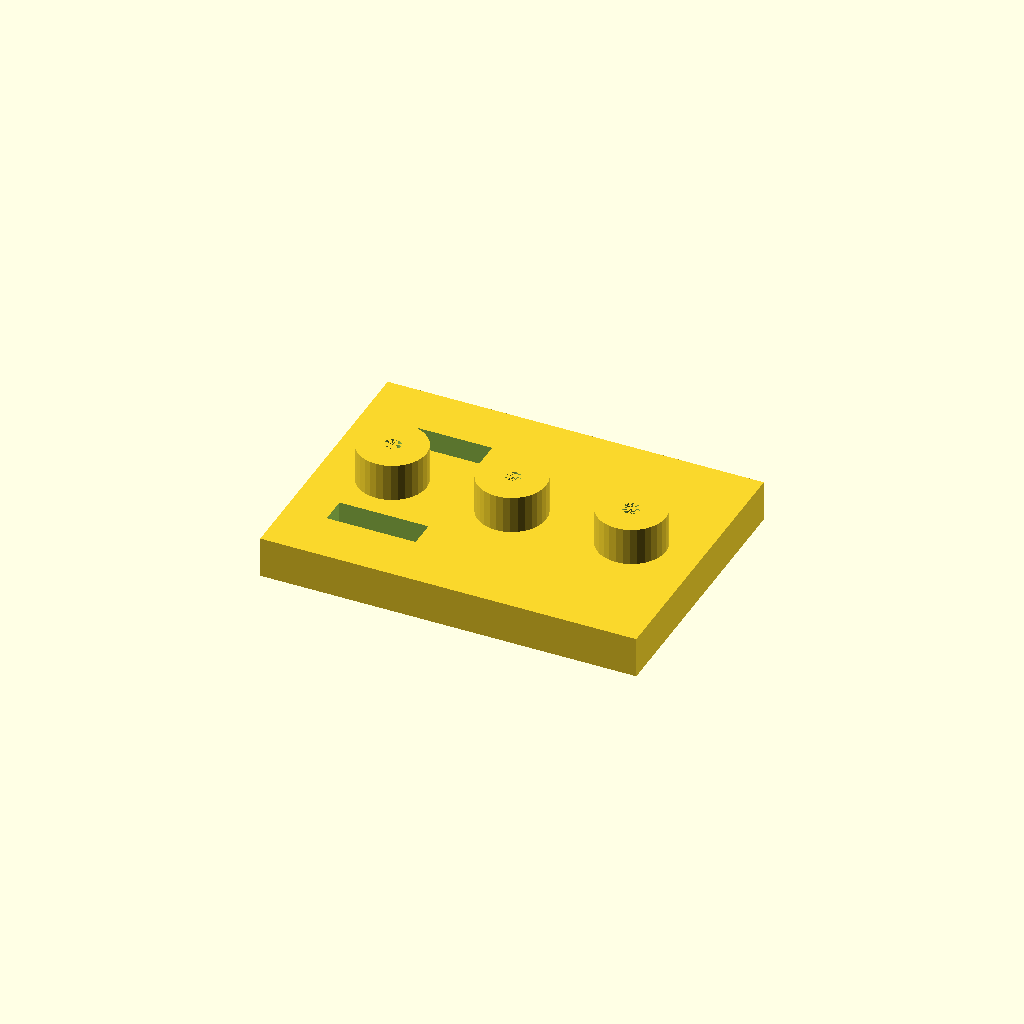
Cell 1 — every parameter at its default value.
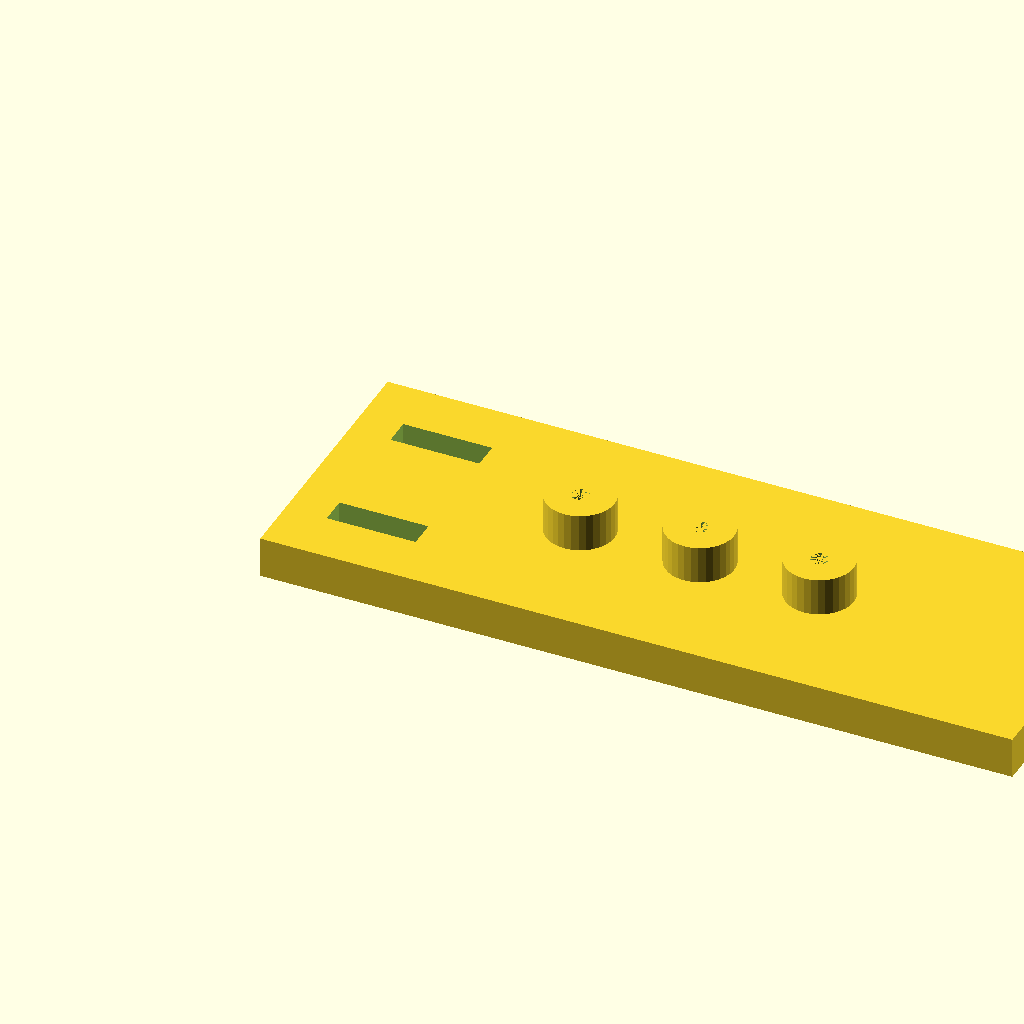
Cell 2 — plate_l set to 220, the other parameters unchanged.
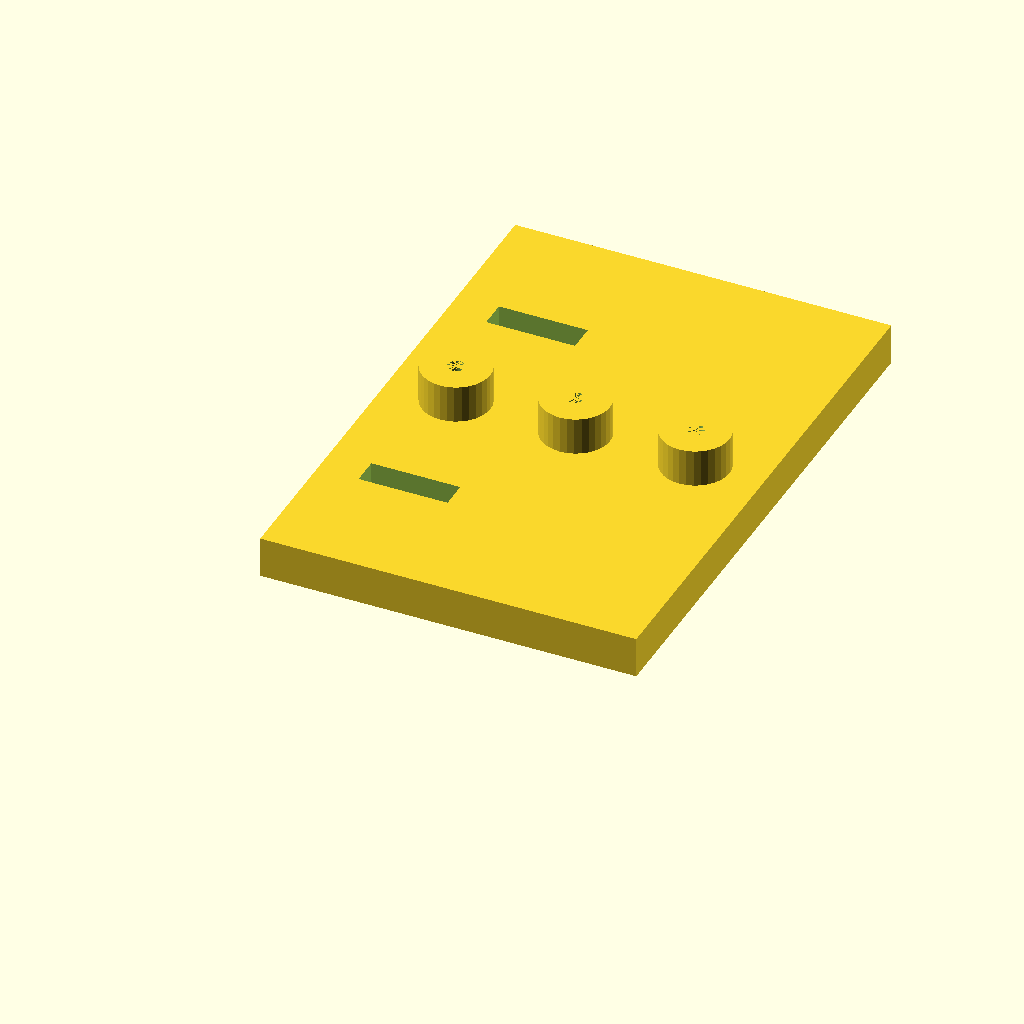
Cell 3: plate_w = 160 (everything else at default).
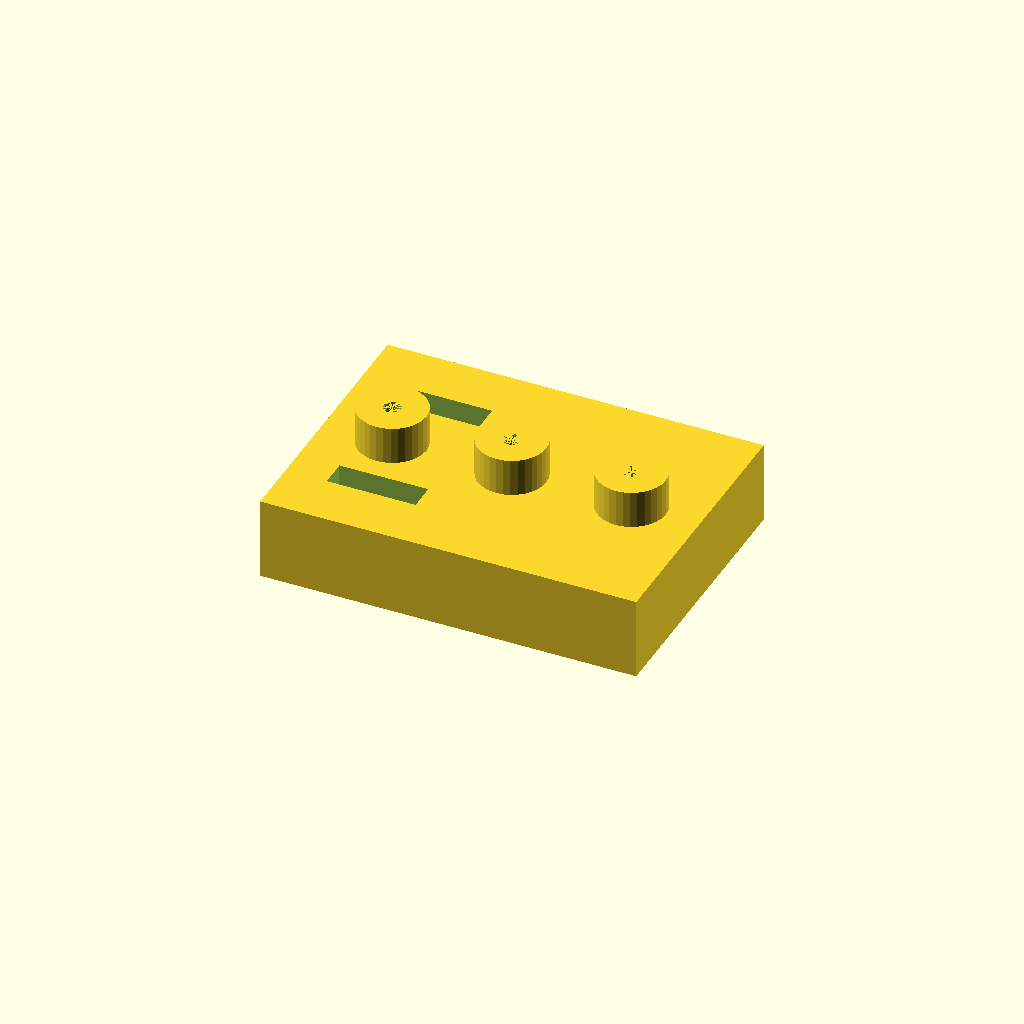
Cell 4: the same model with plate_t = 24.
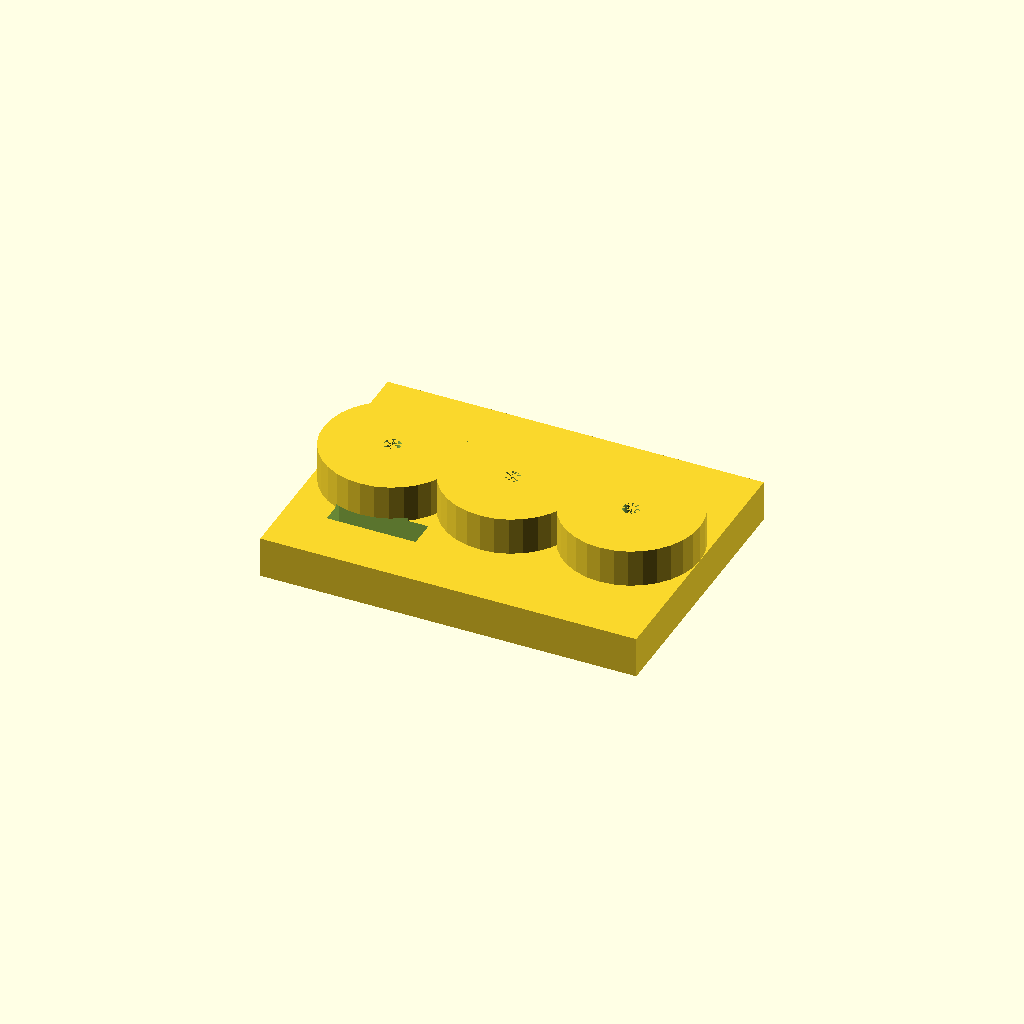
Cell 5: the same model with boss_d = 40.
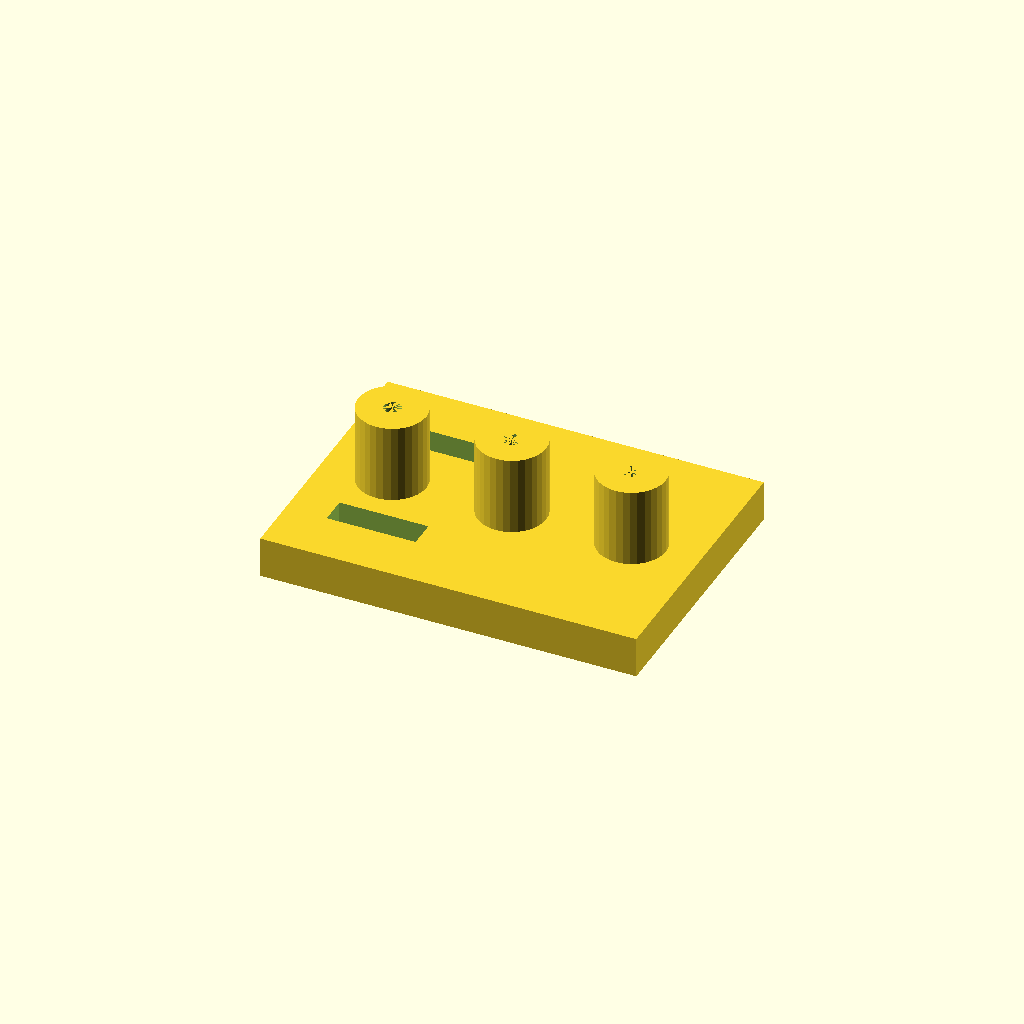
Cell 6: the same model with boss_h = 24.
All cells are drawn from one camera (rotation 55°, 0°, 25°, orthographic, colour scheme Cornfield), so only the parameter changes between them.
Source of the model, optional_data/data/solid2/drilljig/part_0041.scad:
$fn = 32;

// ----------------------------------------------------------------------
// Drill jig: three_boss_slot jig
// ----------------------------------------------------------------------

// --- parameters (mm) ---
plate_l = 110;            // plate length, X
plate_w = 80;             // plate width, Y
plate_t = 12;             // plate thickness
boss_d = 20;              // guide boss diameter
boss_h = 12;              // boss height above the plate
guide_d = 5;              // guide hole diameter
boss_pitch = 35;          // boss pitch
slot_w = 8;               // clamp slot width
slot_l = 26;              // clamp slot length
slot_x = 12;              // slot start X

n_boss = 3;  // guide bosses
boss_x0 = (plate_l - (n_boss - 1) * boss_pitch) / 2;  // first boss X
boss_top = plate_t - 1 + boss_h;  // boss crown height
total_h = boss_top;  // overall height

difference() {
  union() {
  cube([plate_l, plate_w, plate_t]);
  for (i = [0 : n_boss - 1])
    translate([boss_x0 + i * boss_pitch, plate_w / 2, plate_t - 1])
      cylinder(h = boss_h, d = boss_d);
  }
  for (i = [0 : n_boss - 1])
    translate([boss_x0 + i * boss_pitch, plate_w / 2, -1])
      cylinder(h = plate_t + boss_h, d = guide_d);
  for (cy = [plate_w * 0.25, plate_w * 0.75])
    translate([slot_x, cy - slot_w / 2, -1])
      cube([slot_l, slot_w, plate_t + 2]);
}
Parameter table extracted from the source (name, type, default, range or options):
plate_l: number, default 110
plate_w: number, default 80
plate_t: number, default 12
boss_d: number, default 20
boss_h: number, default 12
guide_d: number, default 5
boss_pitch: number, default 35
slot_w: number, default 8
slot_l: number, default 26
slot_x: number, default 12
n_boss: number, default 3
